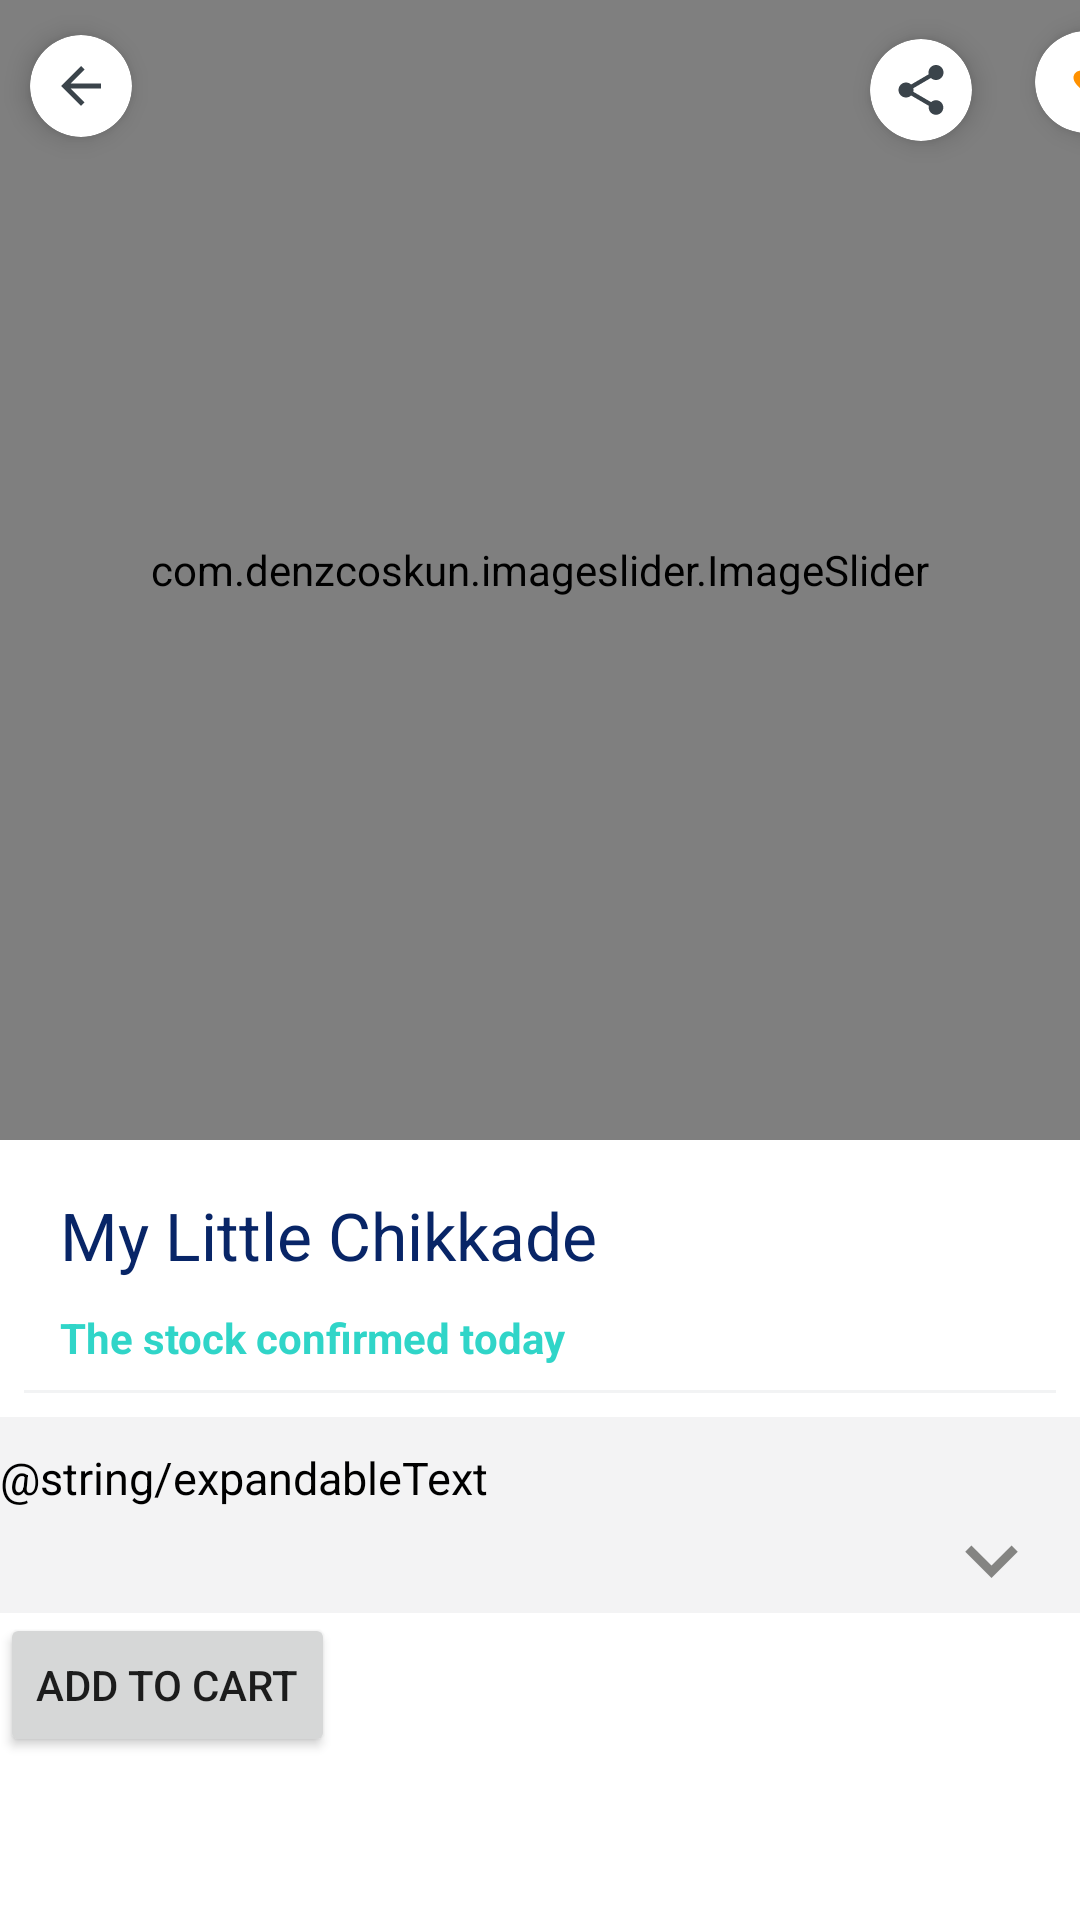

The Android layout XML behind this screen, and the referenced resources:
<!-- AndroidManifest.xml: application theme Theme.Flowerry -->
<!-- res/layout/fragment_recomended_click.xml -->
<?xml version="1.0" encoding="utf-8"?>
<androidx.core.widget.NestedScrollView
    xmlns:android="http://schemas.android.com/apk/res/android"
    xmlns:tools="http://schemas.android.com/tools"
    android:layout_width="match_parent"
    android:layout_height="match_parent"
    android:background="#FFF"
    xmlns:app="http://schemas.android.com/apk/res-auto"
    tools:context=".ui.fragment.RecomendedClickFragment">


     <LinearLayout
         android:layout_width="match_parent"
         android:layout_height="match_parent"
         android:orientation="vertical">

           <com.denzcoskun.imageslider.ImageSlider
               android:id="@+id/image_slider"
               android:layout_width="match_parent"
               android:layout_height="380dp"
               app:iss_corner_radius="20"
               app:iss_auto_cycle="true"
               app:iss_delay="0"
               app:iss_period="5000"
               android:src="@drawable/flower_1"/>
         <androidx.cardview.widget.CardView
             android:layout_width="34dp"
             android:layout_height="34dp"
             app:cardCornerRadius="60dp"
             app:cardElevation="5dp"
             tools:ignore="MissingConstraints"
             android:layout_marginTop="-370dp"
             android:layout_marginLeft="345dp">
         <ImageView
             android:layout_width="wrap_content"
             android:layout_height="wrap_content"
             android:src="@drawable/ic_favorite"
             android:layout_gravity="center"

             />
         </androidx.cardview.widget.CardView>

         <androidx.cardview.widget.CardView
             android:layout_width="34dp"
             android:layout_height="34dp"
             app:cardCornerRadius="60dp"
             app:cardElevation="5dp"
             android:layout_marginTop="-33dp"
             android:layout_marginLeft="10dp"
             tools:ignore="MissingConstraints"
             >

         <ImageView
             android:layout_width="wrap_content"
             android:layout_height="wrap_content"
             android:src="@drawable/ic_baseline"
             android:layout_gravity="center"
             />
         </androidx.cardview.widget.CardView>
         <androidx.cardview.widget.CardView
             android:layout_width="34dp"
             android:layout_height="34dp"
             app:cardCornerRadius="60dp"
             app:cardElevation="5dp"
             tools:ignore="MissingConstraints"
             android:layout_marginTop="-33dp"
             android:layout_marginLeft="290dp">
             <ImageView
                 android:layout_width="wrap_content"
                 android:layout_height="wrap_content"
                 android:src="@drawable/ic_sharee"
                 android:layout_gravity="center"

                 />
         </androidx.cardview.widget.CardView>

         <TextView
             android:layout_width="wrap_content"
             android:layout_height="wrap_content"
             android:text="My Little Chikkade"
             android:layout_marginTop="350dp"
             android:layout_marginLeft="20dp"
             android:textSize="22dp"
             android:textColor="#082567"
             />

         <TextView
             android:layout_width="wrap_content"
             android:layout_height="wrap_content"
             android:text="The stock confirmed today"
             android:layout_marginTop="10dp"
             android:layout_marginLeft="20dp"
             android:textSize="14dp"
             android:textColor="#30D5C8"
             android:textStyle="bold"
             />
         <View
             android:layout_width="match_parent"
             android:layout_height="1dp"
             android:background="#F2F3F4"
             android:layout_margin="8dp"/>

         <LinearLayout
             android:id="@+id/expandable_more"
                  android:orientation="vertical"
                  android:layout_width="match_parent"
                  android:layout_height="match_parent"
                  android:background="#F3F3F4">


                  <TextView
                      android:id="@+id/expandable_text"
                      android:layout_width="match_parent"
                      android:layout_height="wrap_content"
                      android:text="@string/expandableText"
                      android:textColor="#000000"
                      android:maxLines="3"
                      android:ellipsize="end"
                      android:textSize="15dp"
                      android:layout_marginTop="10dp"/>
             <Button
                 android:id="@+id/btnmore"
                 android:layout_width="35dp"
                 android:layout_gravity="right"
                 android:background="@drawable/ic_more_1"
                 android:layout_height="35dp"
                 android:layout_marginEnd="12dp"/>
         </LinearLayout>

         <Button
             android:id="@+id/btn_add_cart"
             android:layout_width="wrap_content"
             android:layout_height="wrap_content"
             android:text="add to cart"/>




     </LinearLayout>


</androidx.core.widget.NestedScrollView>
<!-- resources referenced by this layout -->
<resources>
  <!-- drawable ic_baseline (drawable) -->
  <vector android:autoMirrored="true" android:height="20dp"
      android:tint="#3B444B" android:viewportHeight="24"
      android:viewportWidth="24" android:width="20dp" xmlns:android="http://schemas.android.com/apk/res/android">
      <path android:fillColor="@android:color/white" android:pathData="M20,11H7.83l5.59,-5.59L12,4l-8,8 8,8 1.41,-1.41L7.83,13H20v-2z"/>
  </vector>
  <!-- drawable ic_favorite (drawable) -->
  <vector android:height="10dp"
      android:tint="#FF9100"
      android:viewportHeight="24"
      android:viewportWidth="24"
      android:width="10dp"
      xmlns:android="http://schemas.android.com/apk/res/android">
      <path android:fillColor="@android:color/white"
          android:pathData="M12,21.35l-1.45,-1.32C5.4,15.36 2,12.28 2,8.5 2,5.42 4.42,3 7.5,3c1.74,0 3.41,0.81 4.5,2.09C13.09,3.81 14.76,3 16.5,3 19.58,3 22,5.42 22,8.5c0,3.78 -3.4,6.86 -8.55,11.54L12,21.35z"/>
  </vector>
  <!-- drawable ic_more_1 (drawable) -->
  <vector android:height="5dp"
      android:tint="#848482"
      android:viewportHeight="24"
      android:viewportWidth="24"
      android:width="5dp"
      xmlns:android="http://schemas.android.com/apk/res/android">
  
      <path android:fillColor="@android:color/white"
          android:pathData="M16.59,8.59L12,13.17 7.41,8.59 6,10l6,6 6,-6z"/>
  </vector>
  <!-- drawable ic_sharee (drawable) -->
  <vector android:height="20dp" android:tint="#3B444B"
      android:viewportHeight="24" android:viewportWidth="24"
      android:width="20dp" xmlns:android="http://schemas.android.com/apk/res/android">
      <path android:fillColor="@android:color/white" android:pathData="M18,16.08c-0.76,0 -1.44,0.3 -1.96,0.77L8.91,12.7c0.05,-0.23 0.09,-0.46 0.09,-0.7s-0.04,-0.47 -0.09,-0.7l7.05,-4.11c0.54,0.5 1.25,0.81 2.04,0.81 1.66,0 3,-1.34 3,-3s-1.34,-3 -3,-3 -3,1.34 -3,3c0,0.24 0.04,0.47 0.09,0.7L8.04,9.81C7.5,9.31 6.79,9 6,9c-1.66,0 -3,1.34 -3,3s1.34,3 3,3c0.79,0 1.5,-0.31 2.04,-0.81l7.12,4.16c-0.05,0.21 -0.08,0.43 -0.08,0.65 0,1.61 1.31,2.92 2.92,2.92 1.61,0 2.92,-1.31 2.92,-2.92s-1.31,-2.92 -2.92,-2.92z"/>
  </vector>
  <style name="Theme.Flowerry" parent="Theme.MaterialComponents.DayNight.DarkActionBar">
          
          <item name="colorPrimary">@color/purple_500</item>
          <item name="colorPrimaryVariant">@color/purple_700</item>
          <item name="colorOnPrimary">@color/white</item>
          
          <item name="colorSecondary">@color/teal_200</item>
          <item name="colorSecondaryVariant">@color/teal_700</item>
          <item name="colorOnSecondary">@color/black</item>
          
          <item name="android:statusBarColor" tools:targetApi="l">?attr/colorPrimaryVariant</item>
          
      </style>
  <!-- not gathered from this repository: default colours our renderer supplied (Android Studio template values) -->
  <color name="purple_500">#FF6200EE</color>
  <color name="purple_700">#FF3700B3</color>
  <color name="teal_200">#FF03DAC5</color>
  <color name="teal_700">#FF018786</color>
  <color name="black">#FF000000</color>
  <color name="white">#FFFFFFFF</color>
</resources>
